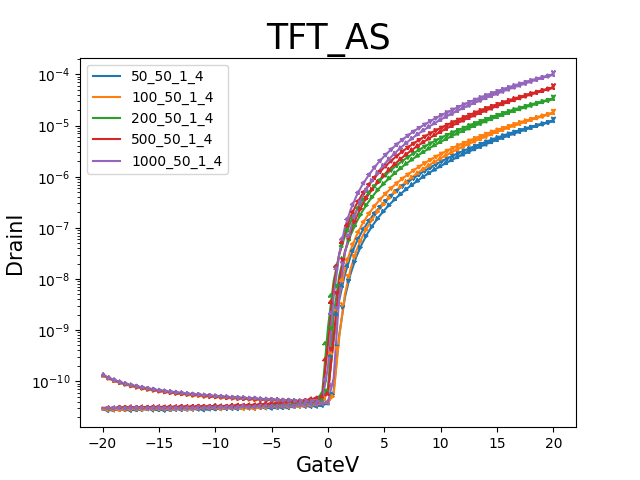

The data file committed next to this chart (first rows):
GateI, GateV, DrainI
12.2545E-12, -20.0000E+0, 134.5530E-12
18.6089E-12, -19.5000E+0, 117.6248E-12
21.1909E-12, -19.0000E+0, 106.2719E-12
28.1202E-12, -18.5000E+0, 97.0134E-12
30.8334E-12, -18.0000E+0, 89.7989E-12
36.1488E-12, -17.5000E+0, 84.7195E-12
35.4831E-12, -17.0000E+0, 80.0650E-12
38.6200E-12, -16.5000E+0, 76.1997E-12
40.6776E-12, -16.0000E+0, 72.6582E-12
38.5090E-12, -15.5000E+0, 69.9161E-12
42.9369E-12, -15.0000E+0, 66.8401E-12
42.2006E-12, -14.5000E+0, 64.3307E-12
42.5233E-12, -14.0000E+0, 62.8028E-12
43.8446E-12, -13.5000E+0, 60.9916E-12
43.1790E-12, -13.0000E+0, 59.3120E-12
44.8734E-12, -12.5000E+0, 57.4502E-12
46.3662E-12, -12.0000E+0, 56.0032E-12
48.1212E-12, -11.5000E+0, 55.3050E-12
47.3547E-12, -11.0000E+0, 53.7873E-12
45.6097E-12, -10.5000E+0, 53.0385E-12
52.2163E-12, -10.0000E+0, 51.6118E-12
53.9916E-12, -9.5000E+0, 50.3976E-12
53.4873E-12, -9.0000E+0, 49.6185E-12
56.2611E-12, -8.5000E+0, 48.6774E-12
58.0566E-12, -8.0000E+0, 47.5340E-12
57.5522E-12, -7.5000E+0, 47.7061E-12
61.4357E-12, -7.0000E+0, 46.6942E-12
62.9689E-12, -6.5000E+0, 46.6841E-12
61.8291E-12, -6.0000E+0, 44.7717E-12
63.6749E-12, -5.5000E+0, 44.7818E-12
63.7556E-12, -5.0000E+0, 43.9723E-12
65.4805E-12, -4.5000E+0, 42.9605E-12
63.8061E-12, -4.0000E+0, 42.7885E-12
64.1894E-12, -3.5000E+0, 42.5659E-12
67.1751E-12, -3.0000E+0, 41.5845E-12
65.6822E-12, -2.5000E+0, 41.2911E-12
70.1608E-12, -2.0000E+0, 41.1394E-12
69.3437E-12, -1.5000E+0, 40.8460E-12
70.7559E-12, -1.0000E+0, 40.8662E-12
70.8769E-12, -500.0000E-3, 42.0297E-12
75.2143E-12, 000.0000E-3, 190.5892E-12
73.7718E-12, 500.0000E-3, 4.4857E-9
81.2058E-12, 1.0000E+0, 30.9225E-9
322.6339E-12, 1.5000E+0, 102.1245E-9
1.6504E-9, 2.0000E+0, 224.0886E-9
4.9417E-9, 2.5000E+0, 409.0373E-9
11.1661E-9, 3.0000E+0, 664.9424E-9
20.3957E-9, 3.5000E+0, 984.5639E-9
34.1571E-9, 4.0000E+0, 1.4073E-6
52.2327E-9, 4.5000E+0, 1.9215E-6
75.0888E-9, 5.0000E+0, 2.5342E-6
105.2630E-9, 5.5000E+0, 3.2535E-6
140.2568E-9, 6.0000E+0, 4.1053E-6
181.4900E-9, 6.5000E+0, 5.0811E-6
229.4120E-9, 7.0000E+0, 6.1869E-6
284.5426E-9, 7.5000E+0, 7.4306E-6
347.2022E-9, 8.0000E+0, 8.8179E-6
411.5124E-9, 8.5000E+0, 10.2597E-6
492.6385E-9, 9.0000E+0, 11.9615E-6
580.7484E-9, 9.5000E+0, 13.8256E-6
... 102 more rows
